Image classification data set "data" (ihong9059/today on GitHub). Class labels (2): defect, good.

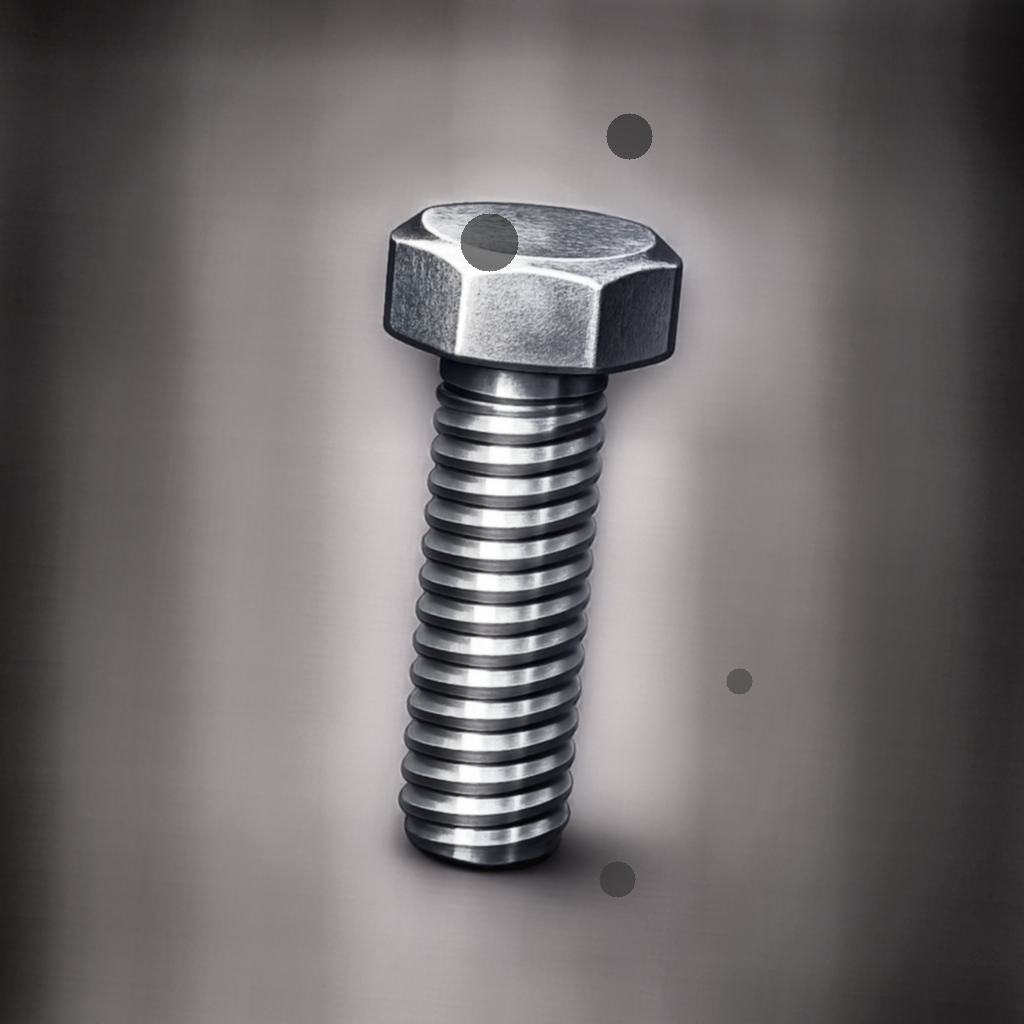
Label: defect

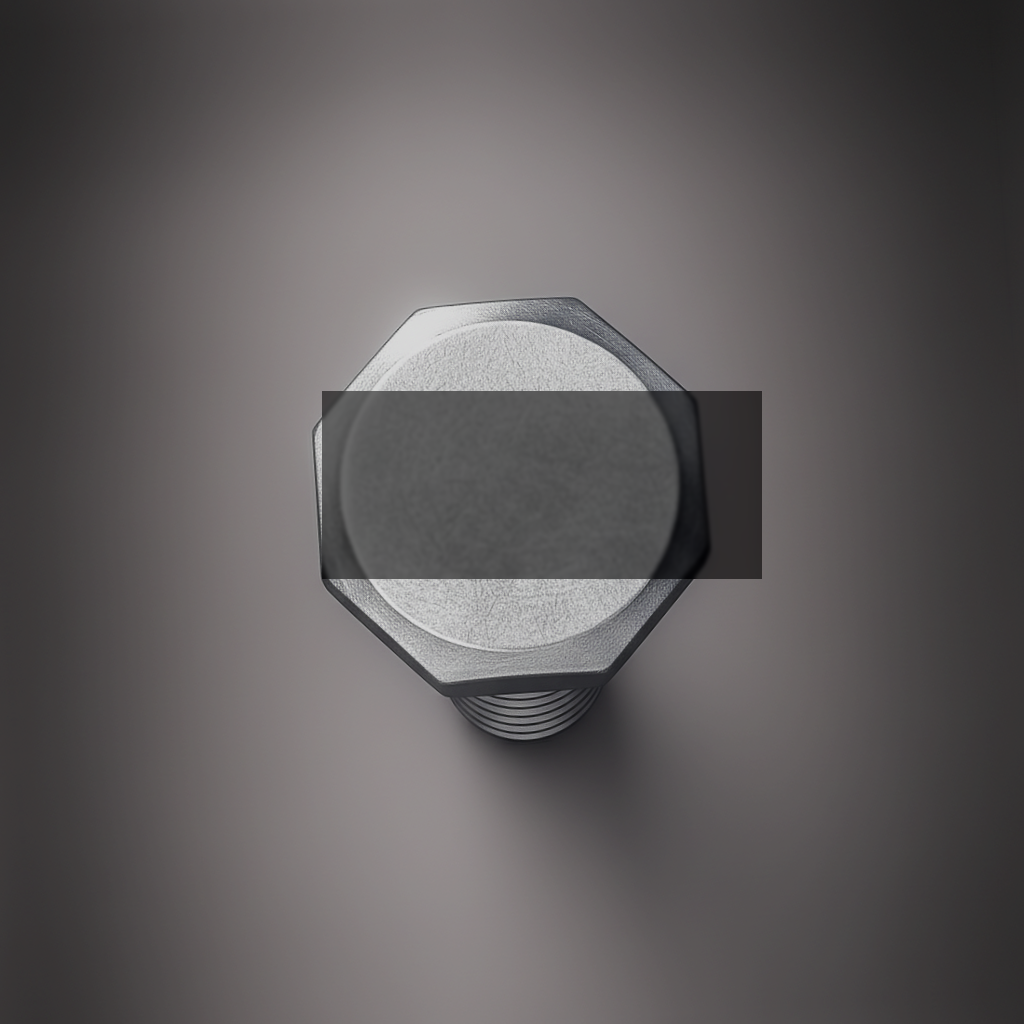
Label: defect

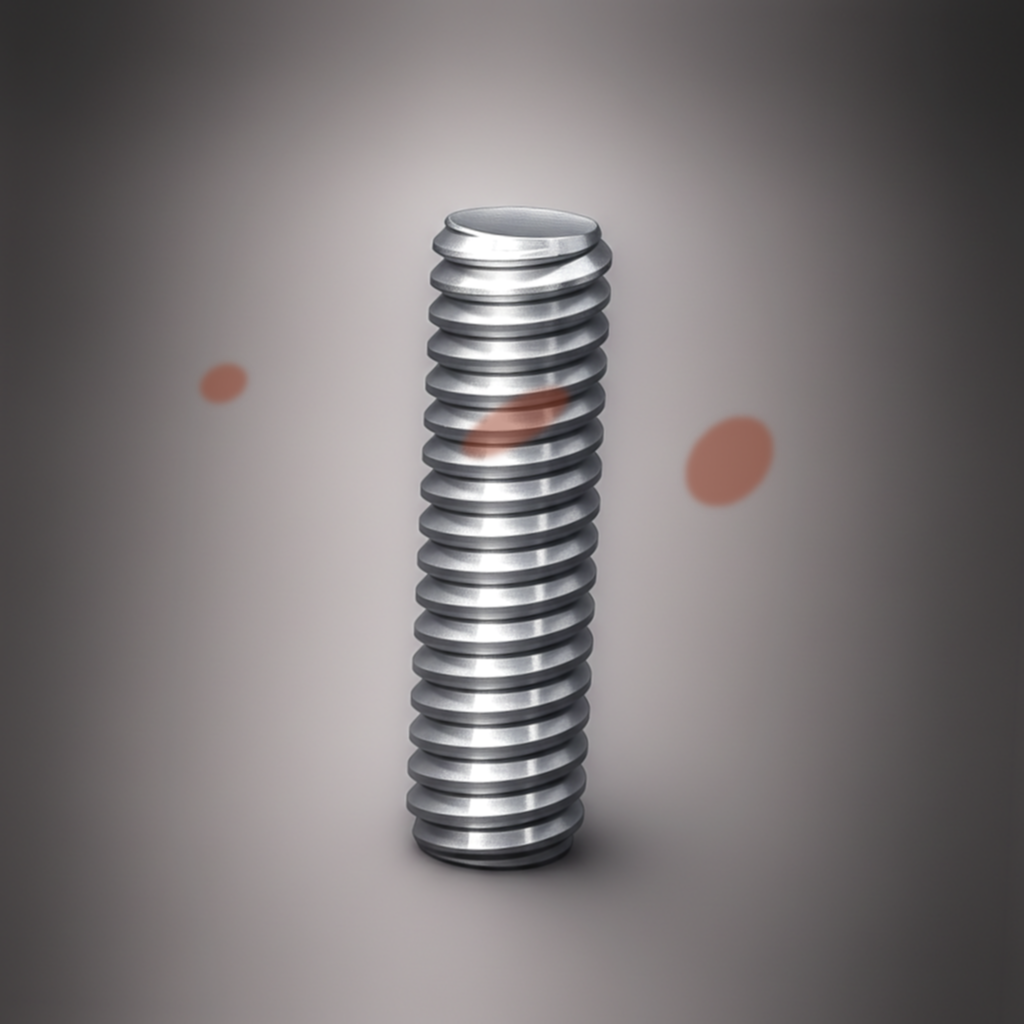
Label: defect

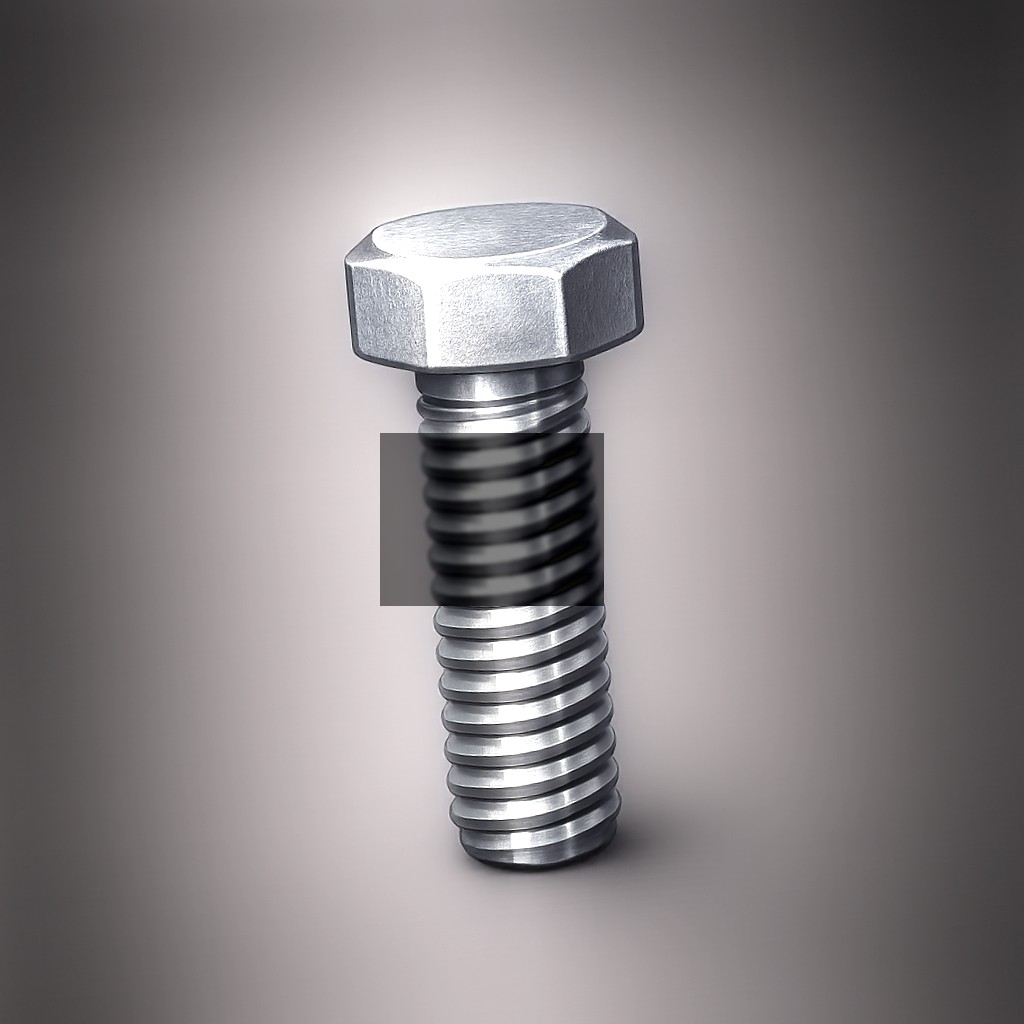
Label: defect

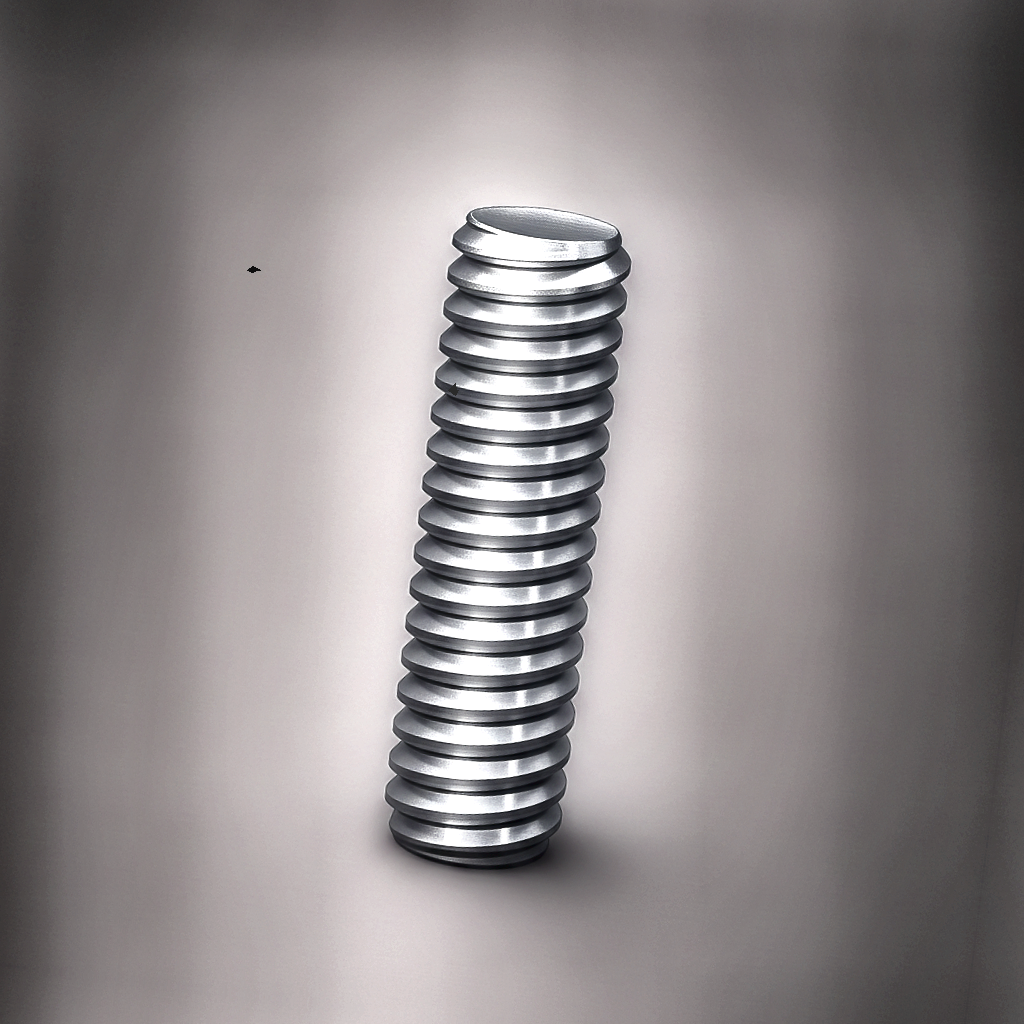
Label: defect

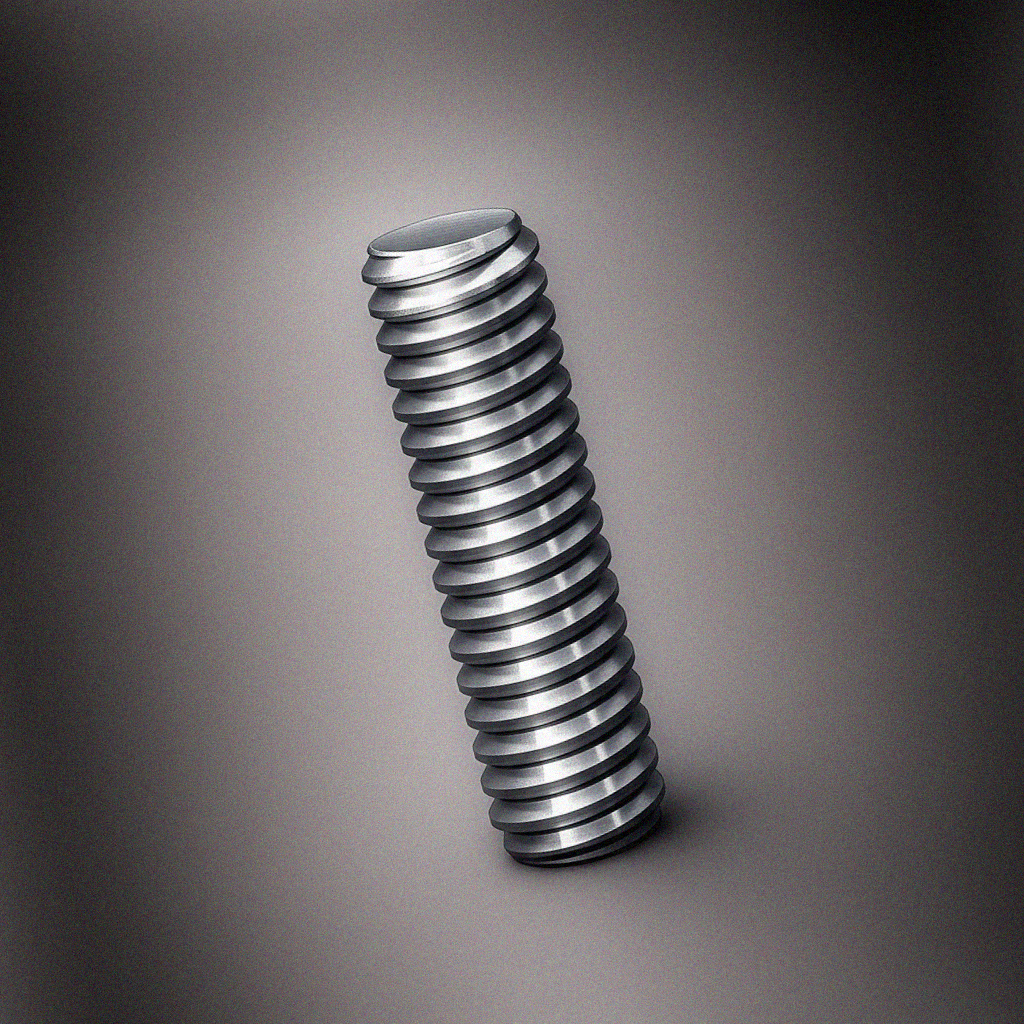
Label: good
